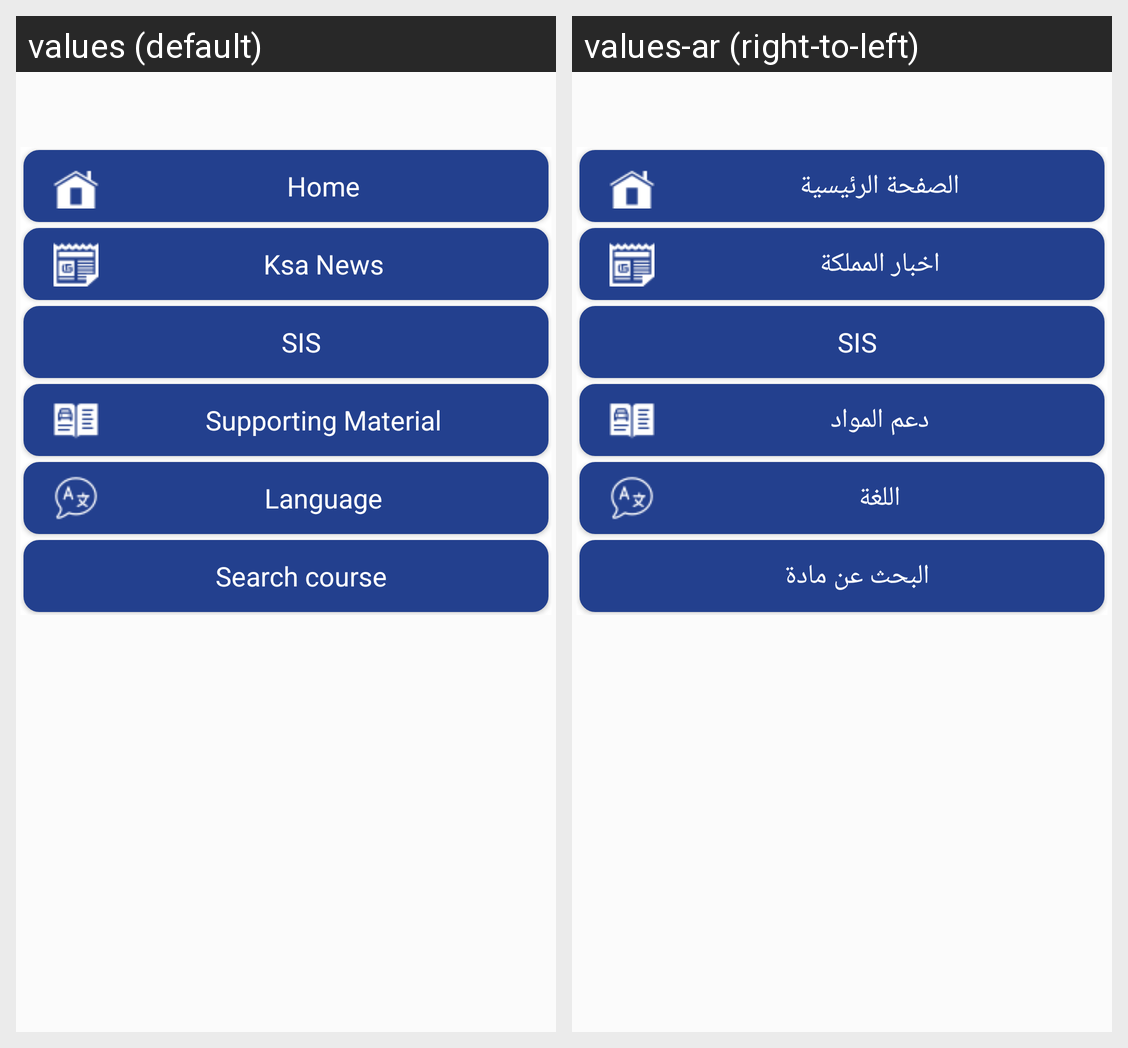

Here is an Android app screen in its default locale and in the app's own translations. Write out the translated-string differences for the strings that appear on this screen.
Android screen res/layout/fragment_started.xml rendered under 2 locales, left to right: values (default), values-ar (right-to-left). Device: Nexus 5 (rendered at 1080×1920; each locale shown at half size, 540×960, under a caption strip naming it); theme AppTheme.
Strings drawn on this screen, with the default value and each locale's value (text and hints the layout hard-codes, and strings that could not be matched under every locale, appear in the picture but are not listed):

home
  values: Home
  values-ar: الصفحة الرئيسية

ksa_news
  values: Ksa News
  values-ar: اخبار المملكة

support
  values: Supporting Material
  values-ar: دعم المواد

Language
  values: Language
  values-ar: اللغة

Search_course
  values: Search course
  values-ar: البحث عن مادة
